Run: headless pygame with SDL's dummy video driver; simulated clock (each Clock.tick advances the game by its frame time, no real sleeping); random seed 0; keys injected as events and as key.get_pressed() state; no mouse input.
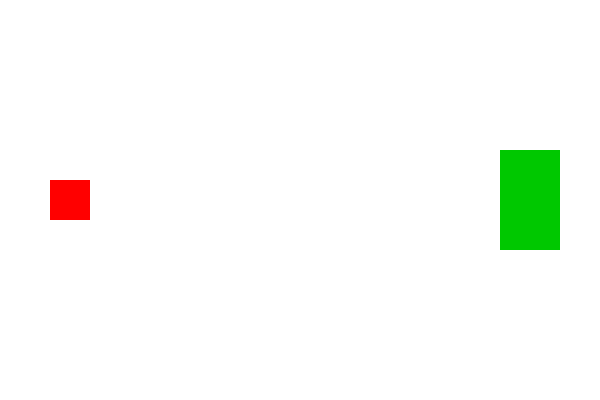
Frame 1 of 4 · flips 1–60 · no input
Frame 2 of 4 · flips 61–180 · tapped SPACE, RETURN · held RIGHT (→), D · screen unchanged from frame 1, image omitted
Frame 3 of 4 · flips 181–300 · held DOWN (↓), S · screen unchanged from frame 2, image omitted
Frame 4 of 4 · flips 301–420 · held LEFT (←), A, UP (↑), W · screen unchanged from frame 3, image omitted

The pygame program that drew these frames:

# 14_01_target_practice.py
import pygame, sys

pygame.init()
screen = pygame.display.set_mode((600, 400))
player = pygame.Rect(50, 180, 40, 40)
target = pygame.Rect(500, 150, 60, 100)
bullets = []
clock = pygame.time.Clock()

while True:
    for e in pygame.event.get():
        if e.type == pygame.QUIT: pygame.quit(); sys.exit()
        if e.type == pygame.KEYDOWN and e.key == pygame.K_SPACE:
            bullets.append(pygame.Rect(player.right, player.centery-5, 10, 10))

    for b in bullets[:]:
        b.x += 5
        if b.colliderect(target): print("Hit!"); bullets.remove(b)
        elif b.x > 600: bullets.remove(b)

    screen.fill((255,255,255))
    pygame.draw.rect(screen, (255,0,0), player)
    pygame.draw.rect(screen, (0,200,0), target)
    for b in bullets: pygame.draw.rect(screen, (0,0,0), b)
    pygame.display.flip()
    clock.tick(60)
